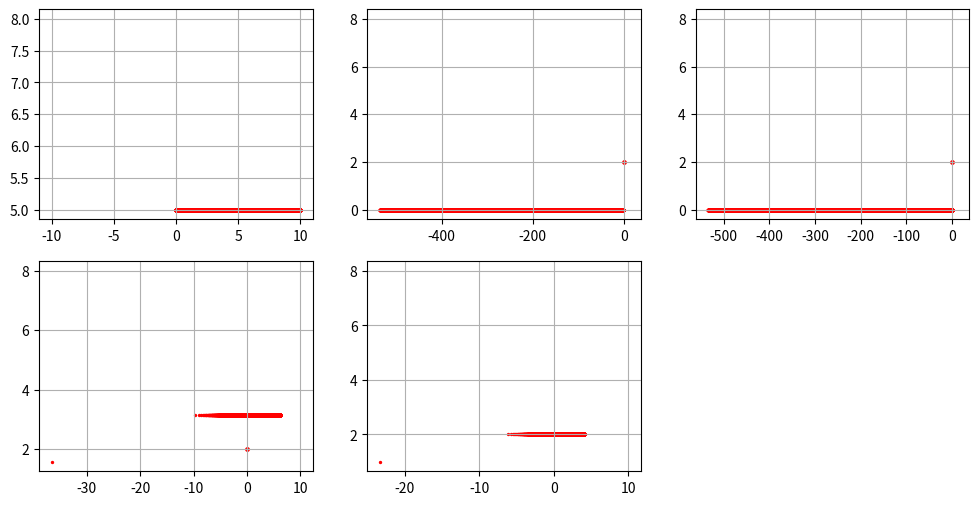

Recreate this plot in Python.
import matplotlib.pyplot as plt
from matplotlib.gridspec import GridSpec
import numpy as np
from math import*

Dots_count = 100_000
def exponent(universe, coeff):
    listik_result_x = list()
    listik_result_y = list()
    for i in range(Dots_count):
        listik_result_x.append(e**(universe[i][0] * coeff) * cos(universe[i][1] * coeff))
        listik_result_y.append(e**(universe[i][0] * coeff) * sin(universe[i][1] * coeff))

    return listik_result_x, listik_result_y

def shift(universe, value_x, value_y):
    listik_result_x = list()
    listik_result_y = list()
    for i in range(Dots_count):
        listik_result_x.append(universe[i][0] + value_x)
        listik_result_y.append(universe[i][1] + value_y)

    return listik_result_x, listik_result_y

def logarithm(universe, coeff):
    listik_result_x = list()
    listik_result_y = list()
    for i in range(Dots_count):
        listik_result_x.append(log((universe[i][0] * coeff)**2 + (universe[i][1] * coeff)**2)/2)
        if ((universe[i][0] >= 0 and universe[i][1] >= 0) or (universe[i][1] <= 0 and universe[i][0] >= 0)):
            listik_result_y.append(atan(universe[i][1]/universe[i][0]))
        elif (universe[i][0] <= 0 and universe[i][1] >= 0):
            listik_result_y.append(atan(universe[i][1]/universe[i][0]) + pi)
        else:
            listik_result_y.append(atan(universe[i][1]/universe[i][0]) - pi)
    return listik_result_x, listik_result_y

def scale(universe, coeff):
    listik_result_x = list()
    listik_result_y = list()
    for i in range(Dots_count):
        listik_result_x.append(universe[i][0] * coeff)
        listik_result_y.append(universe[i][1] * coeff)

    return listik_result_x, listik_result_y

def example():
    # Задание параметров
    H = 5
    V0 = 2
    fig = plt.figure(figsize=(12,6))
    gs = GridSpec(ncols=3, nrows=2, figure=fig)


    listik = np.linspace(0, 10, num = Dots_count)
    #listik2 = np.linspace(0, 10, num = Dots_count)
    listik2 = np.array([H for _ in range(0, Dots_count)])

    # вызов преобразований
    ax1 = plt.subplot(gs[0, 0])
    ax1.grid()
    ax1.scatter(listik, listik2, color="#ff0000", s=2)
    ax1.scatter(-10, 8, color="#ffffff", s=6)
    ax1.scatter(10, 8, color="#ffffff", s=6)


    ax2 = plt.subplot(gs[0, 1])
    universe = list(zip(listik, listik2))
    ax2.grid()
    x, y = exponent(universe, pi/H)
    ax2.scatter(x, y, color="#ff0000", s=2)
    ax2.scatter(0, 2, color="#ff0000", s=6)
    ax2.scatter(-10, 8, color="#ffffff", s=6)
    ax2.scatter(10, 8, color="#ffffff", s=6)

    ax3 = plt.subplot(gs[0, 2])
    universe = list(zip(x, y))
    x, y = shift(universe, 1, 0)
    ax3.grid()
    ax3.scatter(x, y, color="#ff0000", s=2)
    ax3.scatter(0, 2, color="#ff0000", s=6)
    ax3.scatter(-10, 8, color="#ffffff", s=6)
    ax3.scatter(10, 8, color="#ffffff", s=6)

    ax4 = plt.subplot(gs[1, 0])
    universe = list(zip(x, y))
    x, y = logarithm(universe, 1)
    ax4.grid()
    ax4.scatter(x, y, color="#ff0000", s=2)
    ax4.scatter(0, 2, color="#ff0000", s=6)
    ax4.scatter(-10, 8, color="#ffffff", s=6)
    ax4.scatter(10, 8, color="#ffffff", s=6)

    ax5 = plt.subplot(gs[1, 1])
    universe = list(zip(x, y))
    ax5.grid()
    x, y = scale(universe, V0/pi)
    ax5.scatter(x, y, color="#ff0000", s=2)
    ax5.scatter(0, 2, color="#ff0000", s=6)
    ax5.scatter(-10, 8, color="#ffffff", s=6)
    ax5.scatter(10, 8, color="#ffffff", s=6)
    # universe = list(zip(x, y))
    # x, y = shift(universe, 0, -5)

    plt.show()

example()